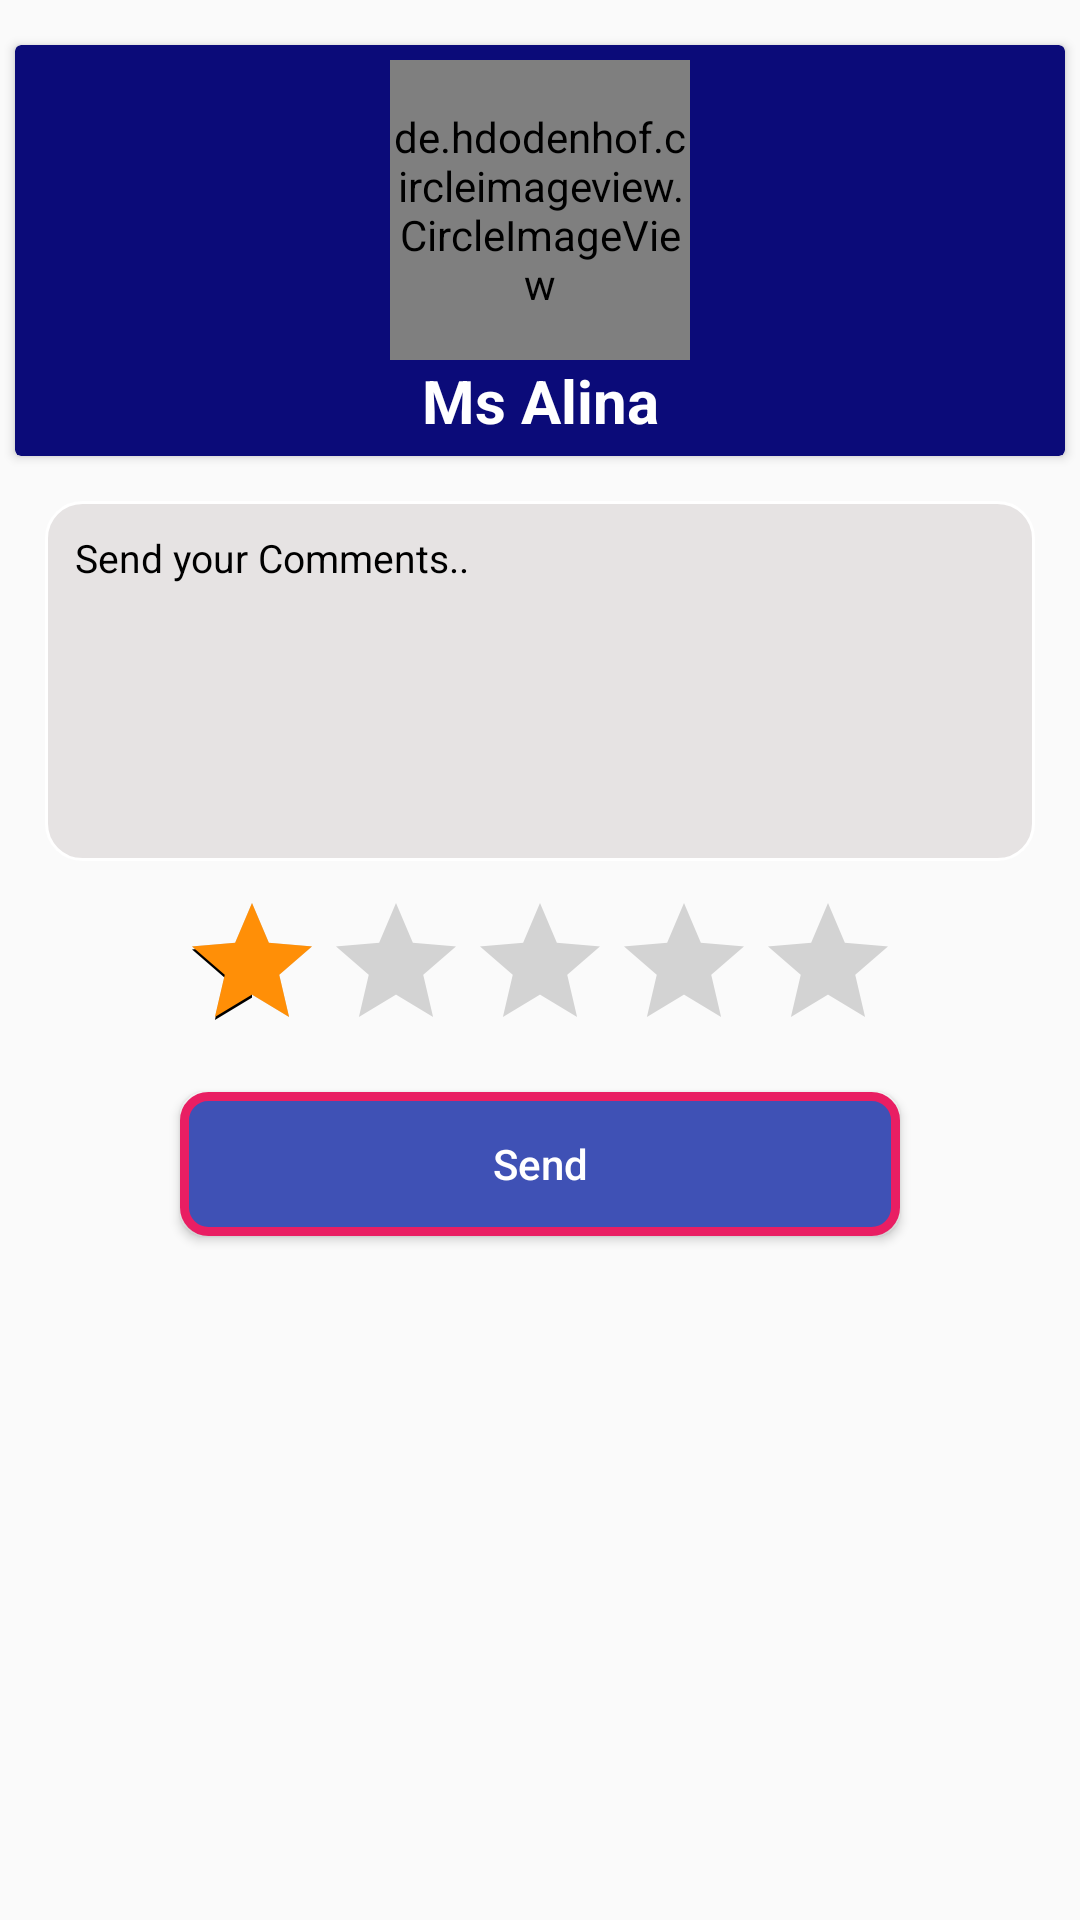

Produce the Android XML layout that renders to this screen, including the resource entries it uses.
<!-- AndroidManifest.xml: application theme AppTheme -->
<!-- res/layout/rating_fragment.xml -->
<?xml version="1.0" encoding="utf-8"?>
<FrameLayout xmlns:android="http://schemas.android.com/apk/res/android"
    xmlns:tools="http://schemas.android.com/tools"
    android:layout_width="match_parent"
    android:layout_height="match_parent"
    xmlns:app="http://schemas.android.com/apk/res-auto"
    tools:context=".fregment.ReviewAndRating">

    <LinearLayout
        android:layout_width="match_parent"
        android:layout_height="match_parent"
        android:orientation="vertical"
        android:weightSum="1">


        <LinearLayout
            android:layout_width="match_parent"
            android:layout_height="match_parent"
            android:layout_marginTop="10dp"
            android:layout_weight="0.10"
            android:orientation="vertical">


            <android.support.v7.widget.CardView
                android:layout_width="match_parent"
                android:layout_height="wrap_content"
                app:cardBackgroundColor="@color/colorPrimary"
                android:layout_margin="5dp">

                <LinearLayout
                    android:layout_width="match_parent"
                    android:layout_height="wrap_content"
                    android:orientation="vertical"
                    android:weightSum="1">


                    <de.hdodenhof.circleimageview.CircleImageView xmlns:app="http://schemas.android.com/apk/res-auto"
                        android:id="@+id/profile_image"
                        android:layout_width="100dp"
                        android:layout_height="100dp"
                        android:layout_gravity="center"
                        android:layout_marginTop="5dp"
                        android:src="@drawable/logo_lok"
                        app:civ_border_color="#000" />

                    <TextView
                        android:layout_width="match_parent"
                        android:layout_height="wrap_content"
                        android:gravity="center"
                        android:layout_marginBottom="5dp"
                        android:text="Ms Alina"
                        android:textColor="#fff"
                        android:textSize="20dp"
                        android:textStyle="bold" />
                </LinearLayout>
            </android.support.v7.widget.CardView>

            <LinearLayout

                android:layout_width="match_parent"
                android:layout_height="match_parent"
                android:layout_margin="10dp"
                android:orientation="vertical">

                <EditText
                    android:id="@+id/text_dialog"
                    android:layout_width="match_parent"
                    android:layout_height="120dp"
                    android:layout_marginLeft="5dp"
                    android:layout_marginRight="5dp"
                    android:layout_marginBottom="10dp"
                    android:background="@drawable/comment_bg"
                    android:gravity="start"
                    android:hint="Send your Comments.."
                    android:textColor="#ff000000"
                    android:textColorHint="#000"
                    android:textSize="13dp" />


                <RatingBar
                    android:id="@+id/ratingBar"
                    android:layout_width="wrap_content"
                    android:layout_height="wrap_content"
                    android:layout_gravity="center"
                    android:layout_marginBottom="10dp"
                    android:numStars="5"
                    android:progressTint="@color/colorRating"
                    android:rating="1.0" />


                <Button
                    android:id="@+id/btn_dialog"
                    android:layout_width="match_parent"
                    android:layout_height="wrap_content"
                    android:layout_below="@+id/text_dialog"
                    android:layout_centerHorizontal="true"
                    android:layout_marginLeft="50dp"
                    android:layout_marginRight="50dp"
                    android:background="@drawable/btn_bg_new"
                    android:gravity="center_vertical|center_horizontal"
                    android:text="Send"
                    android:textAllCaps="false"
                    android:textColor="#ffffffff" />


            </LinearLayout>

        </LinearLayout>


    </LinearLayout>
</FrameLayout>
<!-- resources referenced by this layout -->
<resources>
  <color name="colorPrimary">#0B0B79</color>
  <color name="colorRating">#FF8F07</color>
  <!-- drawable btn_bg_new (drawable) -->
  <?xml version="1.0" encoding="utf-8"?>
  <shape xmlns:android="http://schemas.android.com/apk/res/android">
      <gradient
          android:startColor="#3F51B5"
          android:centerColor="#3F51B5"
          android:endColor="#3F51B5"
          android:angle="135"/>
      <stroke android:color="#E91E63"
          android:width="3dp" />
      <padding android:bottom="10dp" android:left="10dp"
          android:right="10dp" android:top="10dp" />
      <corners android:radius="8dp" />
  </shape>
  <!-- drawable comment_bg (drawable) -->
  <?xml version="1.0" encoding="utf-8"?>
  <shape xmlns:android="http://schemas.android.com/apk/res/android">
      <gradient
          android:startColor="#E6E3E3"
          android:centerColor="#E6E3E3"
          android:endColor="#E6E3E3"
          android:angle="135"/>
      <stroke android:color="#ffffff"
          android:width="1dp" />
      <padding android:bottom="10dp" android:left="10dp" android:right="10dp" android:top="10dp" />
      <corners android:radius="12dp" />
  </shape>
  <!-- drawable logo_lok: png bitmap (drawable, 183648 bytes) -->
  <style name="AppTheme" parent="Theme.AppCompat.Light.NoActionBar">
          
          <item name="colorPrimary">@color/colorPrimary</item>
          <item name="colorPrimaryDark">@color/colorPrimaryDark</item>
          <item name="colorAccent">@color/colorAccent</item>
      </style>
  <color name="colorPrimaryDark">#000</color>
  <color name="colorAccent">#000</color>
</resources>
